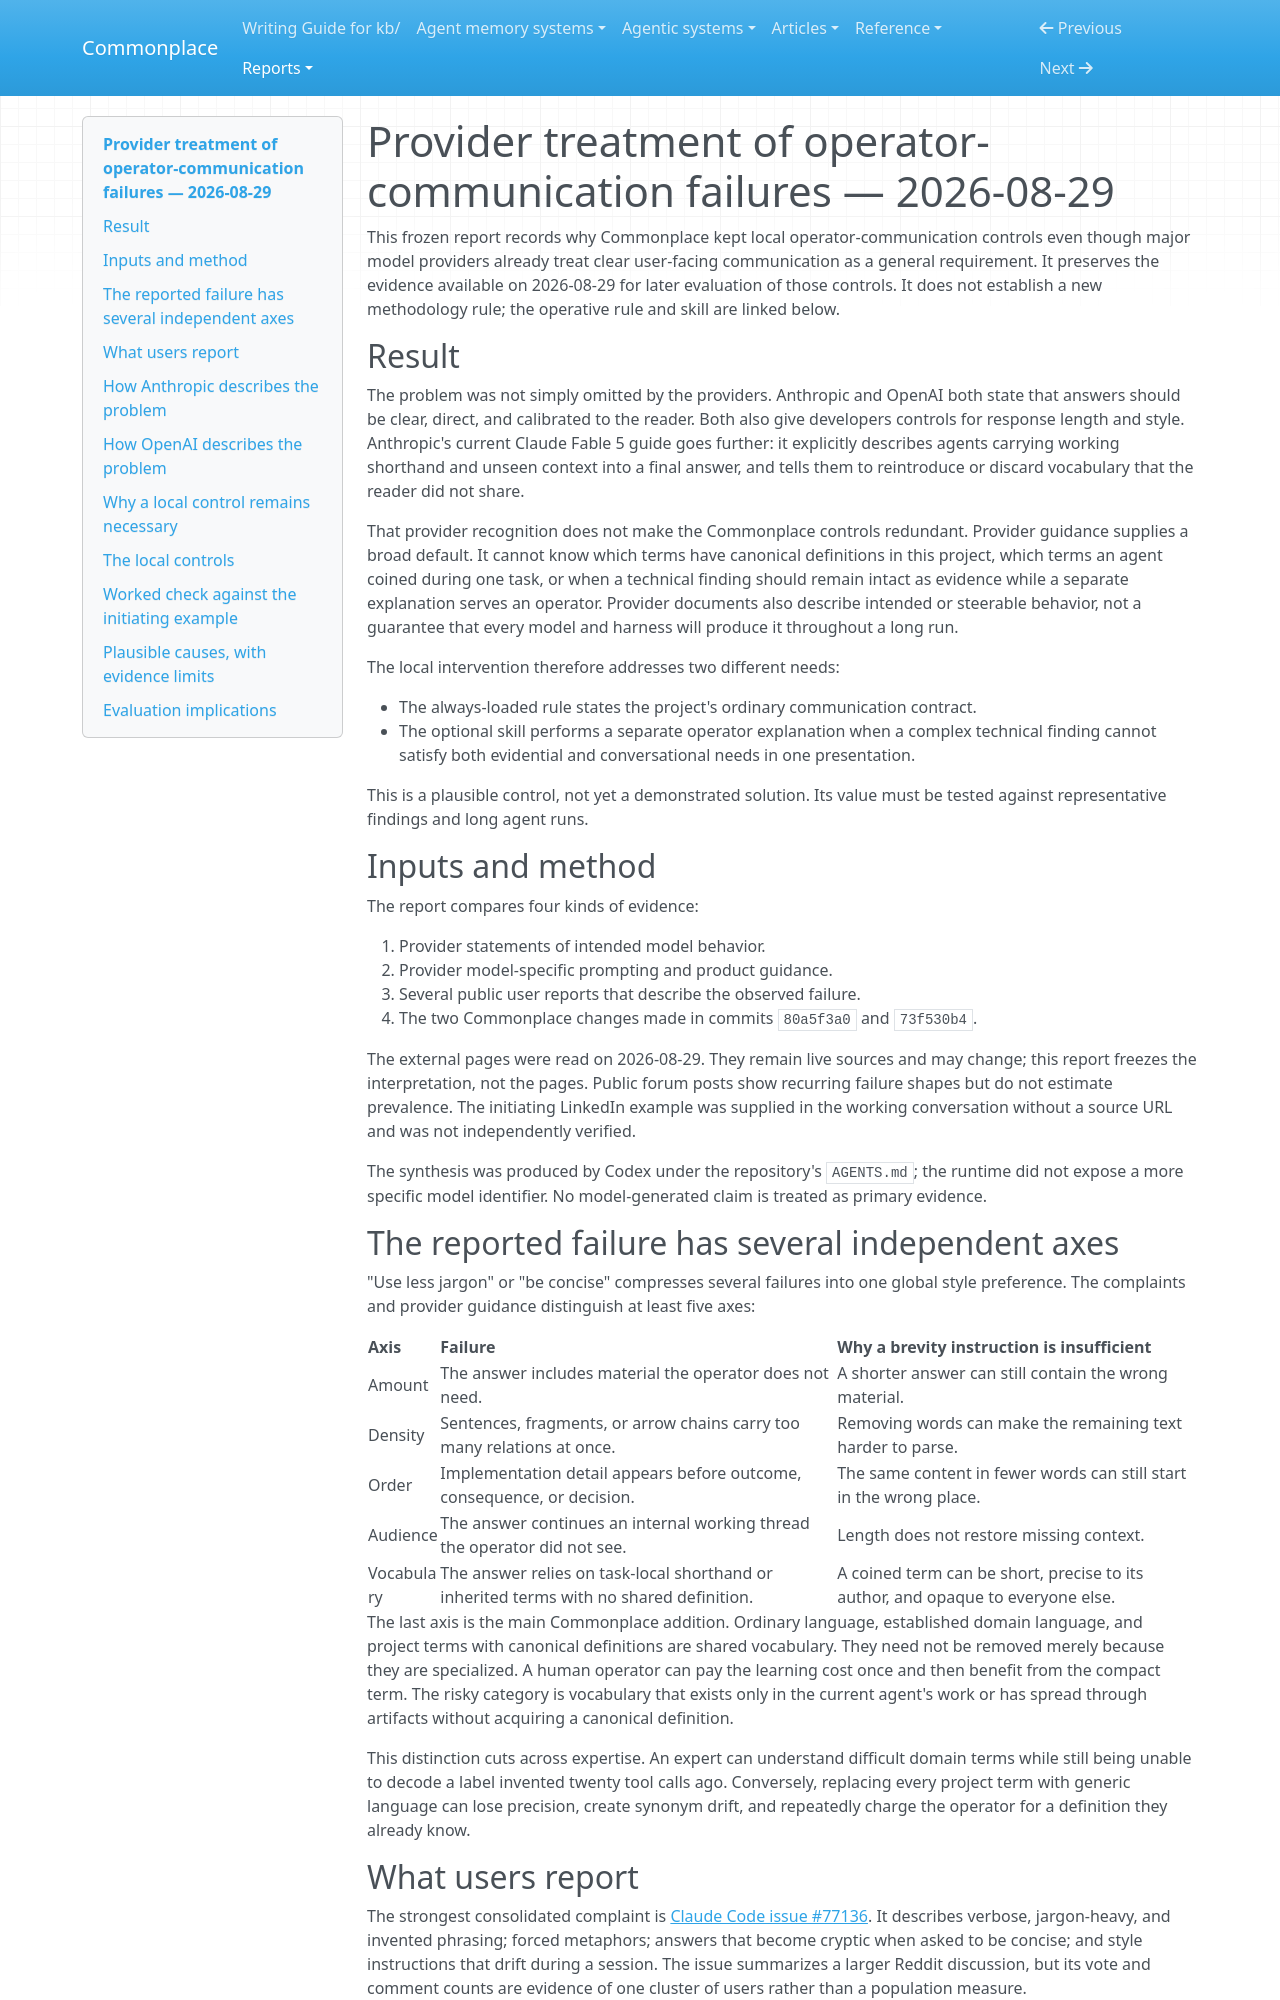

repository: zby/commonplace · page: reports/retained/provider-treatment-of-operator-communication-failures-2026-08-29/index.html · generator: mkdocs

# Provider treatment of operator-communication failures — 2026-08-29

This frozen report records why Commonplace kept local operator-communication
controls even though major model providers already treat clear user-facing
communication as a general requirement. It preserves the evidence available on
2026-08-29 for later evaluation of those controls. It does not establish a new
methodology rule; the operative rule and skill are linked below.

## Result

The problem was not simply omitted by the providers. Anthropic and OpenAI both
state that answers should be clear, direct, and calibrated to the reader. Both
also give developers controls for response length and style. Anthropic's current
Claude Fable 5 guide goes further: it explicitly describes agents carrying
working shorthand and unseen context into a final answer, and tells them to
reintroduce or discard vocabulary that the reader did not share.

That provider recognition does not make the Commonplace controls redundant.
Provider guidance supplies a broad default. It cannot know which terms have
canonical definitions in this project, which terms an agent coined during one
task, or when a technical finding should remain intact as evidence while a
separate explanation serves an operator. Provider documents also describe
intended or steerable behavior, not a guarantee that every model and harness
will produce it throughout a long run.

The local intervention therefore addresses two different needs:

- The always-loaded rule states the project's ordinary communication contract.
- The optional skill performs a separate operator explanation when a complex
  technical finding cannot satisfy both evidential and conversational needs in
  one presentation.

This is a plausible control, not yet a demonstrated solution. Its value must be
tested against representative findings and long agent runs.

## Inputs and method

The report compares four kinds of evidence:

1. Provider statements of intended model behavior.
2. Provider model-specific prompting and product guidance.
3. Several public user reports that describe the observed failure.
4. The two Commonplace changes made in commits `80a5f3a0` and `73f530b4`.

The external pages were read on 2026-08-29. They remain live sources and may
change; this report freezes the interpretation, not the pages. Public forum
posts show recurring failure shapes but do not estimate prevalence. The
initiating LinkedIn example was supplied in the working conversation without a
source URL and was not independently verified.

The synthesis was produced by Codex under the repository's `AGENTS.md`; the
runtime did not expose a more specific model identifier. No model-generated
claim is treated as primary evidence.

## The reported failure has several independent axes

"Use less jargon" or "be concise" compresses several failures into one global
style preference. The complaints and provider guidance distinguish at least
five axes:

| Axis | Failure | Why a brevity instruction is insufficient |
|---|---|---|
| Amount | The answer includes material the operator does not need. | A shorter answer can still contain the wrong material. |
| Density | Sentences, fragments, or arrow chains carry too many relations at once. | Removing words can make the remaining text harder to parse. |
| Order | Implementation detail appears before outcome, consequence, or decision. | The same content in fewer words can still start in the wrong place. |
| Audience | The answer continues an internal working thread the operator did not see. | Length does not restore missing context. |
| Vocabulary | The answer relies on task-local shorthand or inherited terms with no shared definition. | A coined term can be short, precise to its author, and opaque to everyone else. |

The last axis is the main Commonplace addition. Ordinary language, established
domain language, and project terms with canonical definitions are shared
vocabulary. They need not be removed merely because they are specialized. A
human operator can pay the learning cost once and then benefit from the compact
term. The risky category is vocabulary that exists only in the current agent's
work or has spread through artifacts without acquiring a canonical definition.

This distinction cuts across expertise. An expert can understand difficult
domain terms while still being unable to decode a label invented twenty tool
calls ago. Conversely, replacing every project term with generic language can
lose precision, create synonym drift, and repeatedly charge the operator for a
definition they already know.
